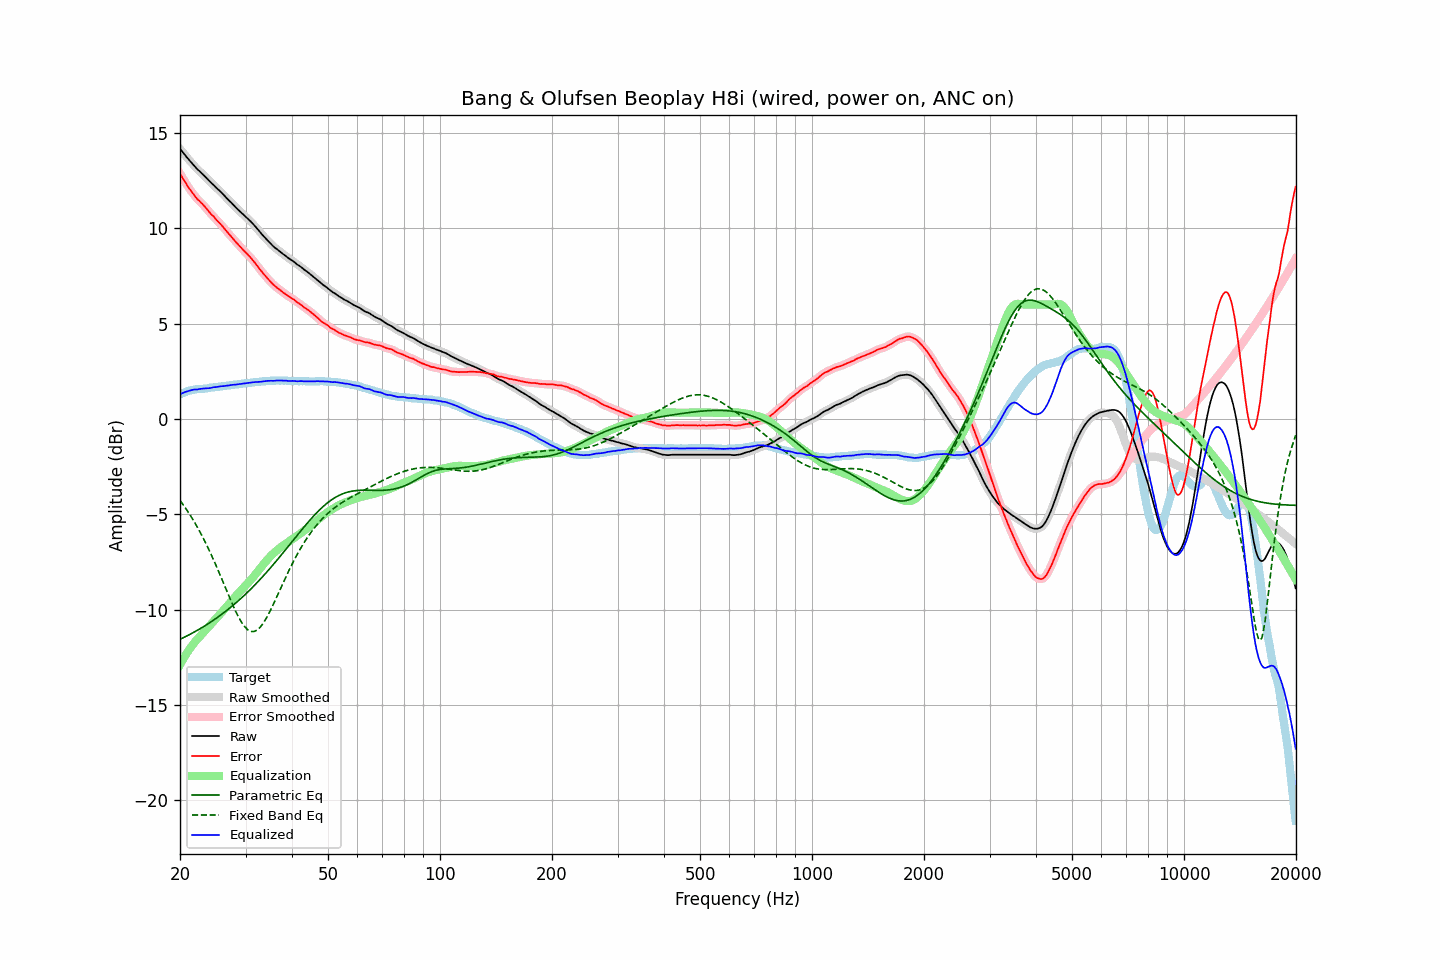

The table this chart was drawn from, first rows:
frequency, raw, error, smoothed, error_smoothed, equalization, parametric_eq, fixed_band_eq, equalized_raw, equalized_smoothed, target
20.00, 14.16, 12.87, 14.17, 12.87, -12.88, -11.55, -4.27, 1.28, 1.28, 1.29
20.20, 14.06, 12.73, 14.06, 12.73, -12.73, -11.51, -4.39, 1.33, 1.33, 1.33
20.40, 13.95, 12.58, 13.96, 12.59, -12.59, -11.47, -4.50, 1.37, 1.37, 1.37
20.61, 13.86, 12.47, 13.85, 12.45, -12.45, -11.43, -4.62, 1.41, 1.41, 1.39
20.81, 13.74, 12.31, 13.75, 12.31, -12.31, -11.39, -4.74, 1.43, 1.43, 1.43
21.02, 13.64, 12.17, 13.64, 12.18, -12.18, -11.35, -4.87, 1.46, 1.46, 1.47
21.23, 13.54, 12.05, 13.54, 12.05, -12.06, -11.30, -5.00, 1.49, 1.49, 1.49
21.44, 13.45, 11.94, 13.45, 11.94, -11.94, -11.26, -5.13, 1.51, 1.51, 1.51
21.66, 13.36, 11.83, 13.36, 11.83, -11.83, -11.21, -5.27, 1.53, 1.53, 1.53
21.87, 13.26, 11.72, 13.26, 11.72, -11.72, -11.17, -5.41, 1.54, 1.54, 1.54
22.09, 13.16, 11.61, 13.17, 11.61, -11.62, -11.12, -5.56, 1.54, 1.54, 1.56
22.31, 13.07, 11.51, 13.08, 11.52, -11.53, -11.07, -5.71, 1.55, 1.55, 1.57
22.54, 13.00, 11.44, 13.00, 11.43, -11.43, -11.02, -5.86, 1.57, 1.57, 1.57
22.76, 12.92, 11.35, 12.92, 11.35, -11.34, -10.97, -6.02, 1.58, 1.58, 1.58
22.99, 12.84, 11.27, 12.84, 11.26, -11.25, -10.92, -6.17, 1.59, 1.59, 1.58
23.22, 12.75, 11.17, 12.76, 11.17, -11.16, -10.87, -6.34, 1.59, 1.60, 1.59
23.45, 12.67, 11.08, 12.67, 11.08, -11.07, -10.82, -6.51, 1.61, 1.60, 1.59
23.69, 12.59, 10.98, 12.58, 10.97, -10.98, -10.77, -6.68, 1.61, 1.61, 1.60
23.92, 12.49, 10.87, 12.50, 10.87, -10.88, -10.71, -6.86, 1.61, 1.62, 1.62
24.16, 12.41, 10.77, 12.41, 10.78, -10.78, -10.66, -7.04, 1.63, 1.63, 1.64
24.40, 12.33, 10.68, 12.33, 10.68, -10.69, -10.60, -7.22, 1.64, 1.64, 1.65
24.65, 12.26, 10.61, 12.26, 10.60, -10.60, -10.54, -7.41, 1.67, 1.66, 1.65
24.89, 12.17, 10.50, 12.18, 10.51, -10.51, -10.48, -7.60, 1.67, 1.67, 1.67
25.14, 12.09, 10.41, 12.09, 10.41, -10.41, -10.42, -7.79, 1.68, 1.68, 1.68
25.39, 12.01, 10.32, 12.01, 10.32, -10.32, -10.36, -7.99, 1.69, 1.69, 1.69
25.65, 11.93, 10.23, 11.93, 10.23, -10.23, -10.30, -8.19, 1.70, 1.70, 1.70
25.91, 11.86, 10.15, 11.85, 10.14, -10.14, -10.24, -8.39, 1.72, 1.72, 1.71
26.16, 11.76, 10.04, 11.76, 10.05, -10.04, -10.18, -8.59, 1.72, 1.72, 1.72
26.43, 11.68, 9.95, 11.67, 9.94, -9.94, -10.11, -8.79, 1.73, 1.73, 1.73
26.69, 11.58, 9.84, 11.58, 9.84, -9.85, -10.05, -9.00, 1.74, 1.74, 1.75
26.96, 11.49, 9.74, 11.50, 9.74, -9.75, -9.98, -9.20, 1.75, 1.75, 1.76
27.23, 11.41, 9.65, 11.41, 9.65, -9.65, -9.91, -9.40, 1.77, 1.77, 1.77
27.50, 11.33, 9.55, 11.33, 9.55, -9.55, -9.84, -9.59, 1.78, 1.78, 1.78
27.77, 11.24, 9.46, 11.24, 9.45, -9.45, -9.77, -9.78, 1.79, 1.79, 1.78
28.05, 11.15, 9.35, 11.15, 9.36, -9.36, -9.70, -9.97, 1.80, 1.80, 1.80
28.33, 11.06, 9.26, 11.07, 9.26, -9.26, -9.63, -10.15, 1.80, 1.81, 1.80
28.62, 10.99, 9.16, 10.98, 9.17, -9.17, -9.55, -10.32, 1.82, 1.82, 1.82
28.90, 10.90, 9.07, 10.90, 9.07, -9.07, -9.48, -10.47, 1.83, 1.83, 1.83
29.19, 10.82, 8.99, 10.82, 8.98, -8.98, -9.40, -10.62, 1.84, 1.84, 1.84
29.48, 10.74, 8.89, 10.74, 8.89, -8.89, -9.33, -10.75, 1.85, 1.85, 1.86
29.78, 10.66, 8.80, 10.67, 8.80, -8.81, -9.25, -10.87, 1.86, 1.86, 1.87
30.08, 10.59, 8.72, 10.59, 8.72, -8.72, -9.17, -10.96, 1.88, 1.87, 1.87
30.38, 10.51, 8.63, 10.52, 8.63, -8.63, -9.09, -11.04, 1.89, 1.89, 1.88
30.68, 10.43, 8.54, 10.44, 8.54, -8.54, -9.01, -11.10, 1.90, 1.90, 1.89
30.99, 10.35, 8.45, 10.35, 8.45, -8.44, -8.92, -11.14, 1.91, 1.91, 1.90
31.30, 10.26, 8.36, 10.27, 8.35, -8.35, -8.84, -11.15, 1.92, 1.92, 1.91
31.61, 10.17, 8.25, 10.17, 8.25, -8.25, -8.75, -11.15, 1.93, 1.93, 1.93
31.93, 10.08, 8.15, 10.07, 8.15, -8.14, -8.67, -11.11, 1.93, 1.93, 1.93
32.24, 9.97, 8.04, 9.97, 8.04, -8.04, -8.58, -11.07, 1.94, 1.94, 1.94
32.57, 9.87, 7.93, 9.87, 7.93, -7.93, -8.49, -10.99, 1.95, 1.94, 1.94
32.89, 9.77, 7.81, 9.77, 7.82, -7.82, -8.40, -10.91, 1.95, 1.95, 1.96
33.22, 9.67, 7.71, 9.68, 7.71, -7.72, -8.31, -10.80, 1.96, 1.96, 1.96
33.55, 9.58, 7.60, 9.58, 7.61, -7.61, -8.21, -10.68, 1.97, 1.97, 1.98
33.89, 9.49, 7.52, 9.49, 7.51, -7.51, -8.12, -10.55, 1.98, 1.98, 1.98
34.23, 9.40, 7.41, 9.40, 7.41, -7.41, -8.03, -10.40, 1.99, 1.99, 1.99
34.57, 9.31, 7.32, 9.31, 7.32, -7.32, -7.93, -10.24, 2.00, 2.00, 1.99
34.92, 9.22, 7.22, 9.23, 7.22, -7.23, -7.83, -10.08, 2.00, 2.00, 2.00
35.27, 9.14, 7.14, 9.14, 7.14, -7.14, -7.74, -9.91, 2.01, 2.00, 2.01
35.62, 9.05, 7.05, 9.06, 7.05, -7.06, -7.64, -9.73, 2.00, 2.00, 2.01
35.97, 8.98, 6.98, 8.99, 6.97, -6.98, -7.54, -9.55, 2.00, 2.01, 2.00
... 635 more rows
